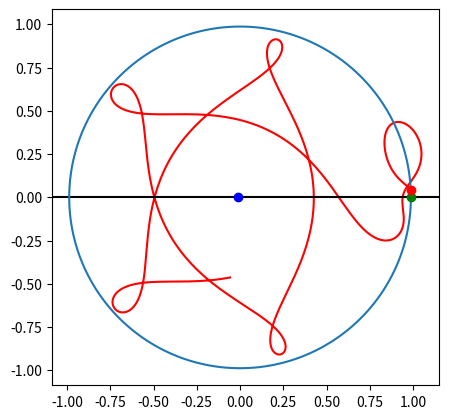
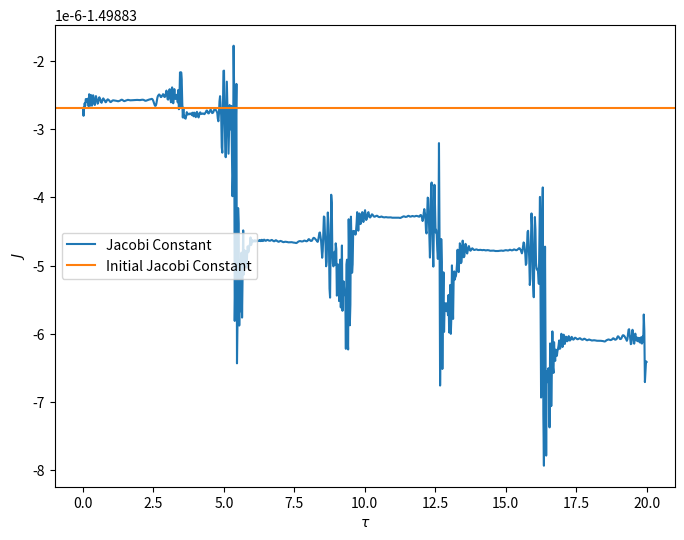

Source code (Python) for these figures, in order:

import numpy as np
import matplotlib.pyplot as plt
from scipy.integrate import solve_ivp

def solve_CR3BP(t, Y, config):

    # unpack state and config
    x, y, z, vx, vy, vz = Y
    m1, m2 = config

    # define state derivative vector
    Ydot = np.zeros_like(Y)
    Ydot[:3] = [vx, vy, vz]

    pi2 = m2 / (m1 + m2)

    sigma = np.sqrt( (x + pi2)**2 + y**2 + z**2 )

    psi = np.sqrt( (x - 1 + pi2)**2 + y**2 + z**2 )

    ax = 2*vy + x - ((1 - pi2)/sigma**3)*(x + pi2) - (pi2/psi**3)*(x - 1 + pi2)
    ay = -2*vx + y - ((1 - pi2)/sigma**3)*y - (pi2/psi**3)*y
    az = -((1 - pi2)/sigma**3)*z - (pi2/psi**3)*z

    Ydot[3:] = [ax, ay, az]

    return Ydot

if __name__ == "__main__":

    m1 = 5.974e24
    m2 = 7.348e22

    pi_2 = m2 / (m1 + m2)

    x_0 = 1 - pi_2
    y_0 = 0.0455
    z_0 = 0
    vx_0 = -0.5
    vy_0 = 0.5
    vz_0 = 0
    
    y0 = np.hstack((x_0, y_0, z_0, vx_0, vy_0, vz_0))

    t_0 = 0
    t_f = 20
    t_points = np.linspace(t_0, t_f, 1000)

    sol = solve_ivp(solve_CR3BP, (t_0, t_f), y0, args=([m1, m2],), atol=1e-9, rtol=1e-6, t_eval=t_points)

    Y = sol.y.T
    r = Y[:, :3]  # nondimensional distance
    v = Y[:, 3:]  # nondimensional velocity

    x_2 = (1 - pi_2) * np.cos(np.linspace(0, np.pi, 100))
    y_2 = (1 - pi_2) * np.sin(np.linspace(0, np.pi, 100))
    fig, ax = plt.subplots(figsize=(5, 5), dpi=96)

    # Plot the orbits
    ax.plot(r[:, 0], r[:, 1], "r", label="Trajectory")
    ax.axhline(0, color="k")
    ax.plot(np.hstack((x_2, x_2[::-1])), np.hstack((y_2, -y_2[::-1])))
    ax.plot(-pi_2, 0, "bo", label="$m_1$")
    ax.plot(1 - pi_2, 0, "go", label="$m_2$")
    ax.plot(x_0, y_0, "ro")
    ax.set_aspect("equal")
    plt.show()

    speed_sq = np.sum(np.square(v), axis=1)

    r[:, 0] += pi_2
    sigma = np.sqrt(np.sum(np.square(r), axis=1))
    r[:, 0] -= 1.0
    psi = np.sqrt(np.sum(np.square(r), axis=1))
    r[:, 0] = r[:, 0] + 1.0 - pi_2

    J = (
        0.5 * speed_sq
        - (1 - pi_2) / sigma
        - pi_2 / psi
        - 0.5 * ((1 - pi_2) * sigma**2 + pi_2 * psi**2)
    )

    fig, ax = plt.subplots(figsize=(8, 6), dpi=96)
    ax.plot(sol.t, J, label="Jacobi Constant")
    ax.axhline(J[0], color="C1", label="Initial Jacobi Constant")
    ax.legend(loc="center left")
    ax.set_xlabel("$\\tau$")
    ax.set_ylabel("$J$")
    plt.show()
